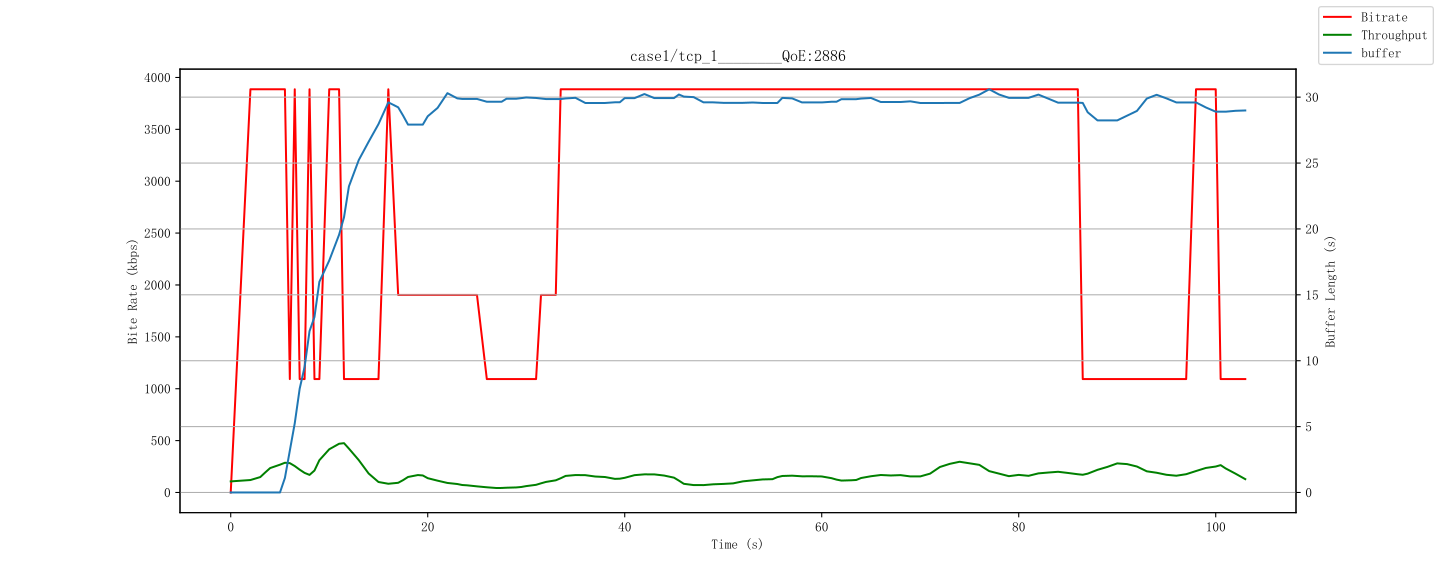

The file beside this chart, header and first rows:
Time, Buffer_Length, Bitrate_Downloading, Index_Downloading, Index_playing, Dropped_Frame, Latency, Download, Ratio
2024-04-09 15:43:19, 0, 0, NaN, NaN, 0, , , 
2024-04-09 15:43:19, 0, 0, NaN, NaN, 0, , , 
2024-04-09 15:43:20, 0, 0, NaN, NaN, 0, , , 
2024-04-09 15:43:20, 0, 0, NaN, NaN, 0, , , 
2024-04-09 15:43:21, 0, 3886, 1, NaN, 0, , , 
2024-04-09 15:43:21, 0, 3886, 1, NaN, 0, , , 
2024-04-09 15:43:22, 0, 3886, 1, 0, 0, , , 
2024-04-09 15:43:22, 0, 3886, 1, 1, 0, , , 
2024-04-09 15:43:23, 3.304, 3886, 1, 1, 0, 0.21 | 0.22 | 0.23, 0.00 | 0.41 | 0.82, 2.43 | 4.87 | Infinity
2024-04-09 15:43:23, 3.304, 3886, 1, 1, 0, 0.21 | 0.22 | 0.23, 0.00 | 0.41 | 0.82, 2.43 | 4.87 | Infinity
2024-04-09 15:43:24, 6.226, 3886, 1, 1, 0, 0.21 | 0.23 | 0.26, 0.00 | 0.36 | 0.82, 2.43 | 5.53 | Infinity
2024-04-09 15:43:24, 6.226, 3886, 1, 0.2, 0, 0.21 | 0.23 | 0.26, 0.00 | 0.36 | 0.82, 2.43 | 5.53 | Infinity
2024-04-09 15:43:25, 11.18, 1093, 0.6, 0.2, 0, 0.21 | 0.21 | 0.21, 0.07 | 0.12 | 0.21, 9.57 | 16.91 | 30.77
2024-04-09 15:43:25, 11.18, 3886, 1, 0.2, 0, 0.21 | 0.21 | 0.21, 0.07 | 0.12 | 0.21, 9.57 | 16.91 | 30.77
2024-04-09 15:43:26, 14.38, 1093, 0.6, 0.2, 0, 0.21 | 0.23 | 0.25, 0.01 | 0.06 | 0.09, 22.47 | 33.90 | 153.85
2024-04-09 15:43:26, 14.38, 1093, 0.6, 1, 0, 0.21 | 0.23 | 0.25, 0.01 | 0.06 | 0.09, 22.47 | 33.90 | 153.85
2024-04-09 15:43:27, 19.21, 3886, 1, 1, 0, 0.21 | 0.24 | 0.29, 0.01 | 0.09 | 0.21, 9.71 | 22.79 | 285.71
2024-04-09 15:43:27, 19.21, 1093, 0.6, 1, 0, 0.21 | 0.24 | 0.29, 0.01 | 0.09 | 0.21, 9.71 | 22.79 | 285.71
2024-04-09 15:43:28, 20.26, 1093, 0.6, 1, 0, 0.21 | 0.23 | 0.29, 0.01 | 0.09 | 0.21, 9.71 | 21.28 | 285.71
2024-04-09 15:43:28, 20.26, 1093, 0.6, 1, 0, 0.21 | 0.23 | 0.29, 0.01 | 0.09 | 0.21, 9.71 | 21.28 | 285.71
2024-04-09 15:43:29, 23.18, 3886, 1, 1, 0, 0.21 | 0.21 | 0.23, 0.01 | 0.18 | 0.41, 4.89 | 10.81 | 285.71
2024-04-09 15:43:29, 23.18, 3886, 1, 1, 0, 0.21 | 0.21 | 0.23, 0.01 | 0.18 | 0.41, 4.89 | 10.81 | 285.71
2024-04-09 15:43:30, 26.25, 3886, 1, 1, 0, 0.21 | 0.22 | 0.24, 0.13 | 0.27 | 0.41, 4.89 | 7.41 | 15.04
2024-04-09 15:43:30, 26.25, 1093, 0.6, 1, 0, 0.21 | 0.22 | 0.24, 0.13 | 0.27 | 0.41, 4.89 | 7.41 | 15.04
2024-04-09 15:43:31, 27.34, 1093, 0.6, 1, 0, 0.21 | 0.22 | 0.24, 0.13 | 0.26 | 0.41, 4.89 | 7.66 | 15.04
2024-04-09 15:43:31, 27.34, 1093, 0.6, 1, 0, 0.21 | 0.22 | 0.24, 0.13 | 0.26 | 0.41, 4.89 | 7.66 | 15.04
2024-04-09 15:43:32, 30.27, 1093, 0.6, 1, 0, 0.21 | 0.21 | 0.21, 0.04 | 0.19 | 0.42, 4.74 | 10.36 | 47.62
2024-04-09 15:43:32, 30.27, 1093, 0.6, 1, 0, 0.21 | 0.21 | 0.21, 0.04 | 0.19 | 0.42, 4.74 | 10.36 | 47.62
2024-04-09 15:43:33, 31.21, 1093, 0.6, 1, 0, 0.21 | 0.21 | 0.21, 0.04 | 0.17 | 0.42, 4.74 | 11.76 | 48.78
2024-04-09 15:43:33, 31.21, 1093, 0.6, 1, 0, 0.21 | 0.21 | 0.21, 0.04 | 0.17 | 0.42, 4.74 | 11.76 | 48.78
2024-04-09 15:43:34, 30.15, 1093, 0.6, 1, 0, 0.21 | 0.21 | 0.21, 0.04 | 0.17 | 0.42, 4.74 | 11.76 | 48.78
2024-04-09 15:43:34, 30.15, 1093, 0.6, 1, 0, 0.21 | 0.21 | 0.21, 0.04 | 0.17 | 0.42, 4.74 | 11.76 | 48.78
2024-04-09 15:43:35, 29.28, 3886, 1, 1, 0, 0.21 | 0.21 | 0.21, 0.04 | 0.17 | 0.42, 4.74 | 11.76 | 48.78
2024-04-09 15:43:35, 29.28, 3886, 1, 1, 0, 0.21 | 0.21 | 0.21, 0.04 | 0.17 | 0.42, 4.74 | 11.76 | 48.78
2024-04-09 15:43:36, 28.26, 1904, 0.8, 1, 0, 0.21 | 0.21 | 0.21, 0.04 | 0.17 | 0.42, 4.74 | 11.76 | 48.78
2024-04-09 15:43:36, 28.26, 1904, 0.8, 0.6, 0, 0.21 | 0.21 | 0.21, 0.04 | 0.17 | 0.42, 4.74 | 11.76 | 48.78
2024-04-09 15:43:37, 27.23, 1904, 0.8, 0.6, 0, 0.21 | 0.21 | 0.21, 0.04 | 0.17 | 0.42, 4.74 | 11.76 | 48.78
2024-04-09 15:43:37, 27.23, 1904, 0.8, 0.6, 0, 0.21 | 0.21 | 0.21, 0.04 | 0.17 | 0.42, 4.74 | 11.76 | 48.78
2024-04-09 15:43:38, 30.16, 1904, 0.8, 0.6, 0, 0.21 | 0.21 | 0.21, 0.04 | 0.31 | 1.04, 1.92 | 6.42 | 48.78
2024-04-09 15:43:38, 30.16, 1904, 0.8, 1, 0, 0.21 | 0.21 | 0.21, 0.04 | 0.31 | 1.04, 1.92 | 6.42 | 48.78
2024-04-09 15:43:39, 31.36, 1904, 0.8, 1, 0, 0.21 | 0.21 | 0.21, 0.04 | 0.32 | 1.04, 1.92 | 6.15 | 48.78
2024-04-09 15:43:39, 31.36, 1904, 0.8, 1, 0, 0.21 | 0.21 | 0.21, 0.04 | 0.32 | 1.04, 1.92 | 6.15 | 48.78
2024-04-09 15:43:40, 30.3, 1904, 0.8, 1, 0, 0.21 | 0.21 | 0.21, 0.04 | 0.32 | 1.04, 1.92 | 6.15 | 48.78
2024-04-09 15:43:40, 30.3, 1904, 0.8, 1, 0, 0.21 | 0.21 | 0.21, 0.04 | 0.32 | 1.04, 1.92 | 6.15 | 48.78
2024-04-09 15:43:41, 29.24, 1904, 0.8, 1, 0, 0.21 | 0.21 | 0.21, 0.04 | 0.32 | 1.04, 1.92 | 6.15 | 48.78
2024-04-09 15:43:41, 29.24, 1904, 0.8, 1, 0, 0.21 | 0.21 | 0.21, 0.04 | 0.32 | 1.04, 1.92 | 6.15 | 48.78
2024-04-09 15:43:42, 30.18, 1904, 0.8, 1, 0, 0.21 | 0.21 | 0.21, 0.10 | 0.47 | 1.04, 1.92 | 4.24 | 21.05
2024-04-09 15:43:42, 30.18, 1904, 0.8, 0.6, 0, 0.21 | 0.21 | 0.21, 0.10 | 0.47 | 1.04, 1.92 | 4.24 | 21.05
2024-04-09 15:43:43, 29.38, 1904, 0.8, 0.6, 0, 0.21 | 0.21 | 0.21, 0.10 | 0.47 | 1.04, 1.92 | 4.24 | 21.05
2024-04-09 15:43:43, 29.38, 1904, 0.8, 0.6, 0, 0.21 | 0.21 | 0.21, 0.10 | 0.47 | 1.04, 1.92 | 4.24 | 21.05
2024-04-09 15:43:44, 30.32, 1904, 0.8, 0.6, 0, 0.21 | 0.21 | 0.21, 0.10 | 0.26 | 0.63, 3.18 | 7.58 | 21.05
2024-04-09 15:43:44, 30.32, 1904, 0.8, 0.6, 0, 0.21 | 0.21 | 0.21, 0.10 | 0.26 | 0.63, 3.18 | 7.58 | 21.05
2024-04-09 15:43:45, 29.26, 1093, 0.6, 0.6, 0, 0.21 | 0.21 | 0.21, 0.10 | 0.26 | 0.63, 3.18 | 7.58 | 21.05
2024-04-09 15:43:45, 29.26, 1093, 0.6, 0.6, 0, 0.21 | 0.21 | 0.21, 0.10 | 0.26 | 0.63, 3.18 | 7.58 | 21.05
2024-04-09 15:43:46, 30.2, 1093, 0.6, 0.6, 0, 0.21 | 0.21 | 0.23, 0.10 | 0.33 | 0.63, 3.18 | 6.01 | 21.05
2024-04-09 15:43:46, 30.2, 1093, 0.6, 1, 0, 0.21 | 0.21 | 0.23, 0.10 | 0.33 | 0.63, 3.18 | 6.01 | 21.05
2024-04-09 15:43:47, 29.4, 1093, 0.6, 1, 0, 0.21 | 0.21 | 0.23, 0.10 | 0.33 | 0.63, 3.18 | 6.01 | 21.05
2024-04-09 15:43:47, 29.4, 1093, 0.6, 1, 0, 0.21 | 0.21 | 0.23, 0.10 | 0.33 | 0.63, 3.18 | 6.01 | 21.05
2024-04-09 15:43:48, 30.33, 1093, 0.6, 1, 0, 0.21 | 0.21 | 0.23, 0.21 | 0.41 | 0.63, 3.18 | 4.84 | 9.66
2024-04-09 15:43:48, 30.33, 1093, 0.6, 0.6, 0, 0.21 | 0.21 | 0.23, 0.21 | 0.41 | 0.63, 3.18 | 4.84 | 9.66
... 148 more rows
